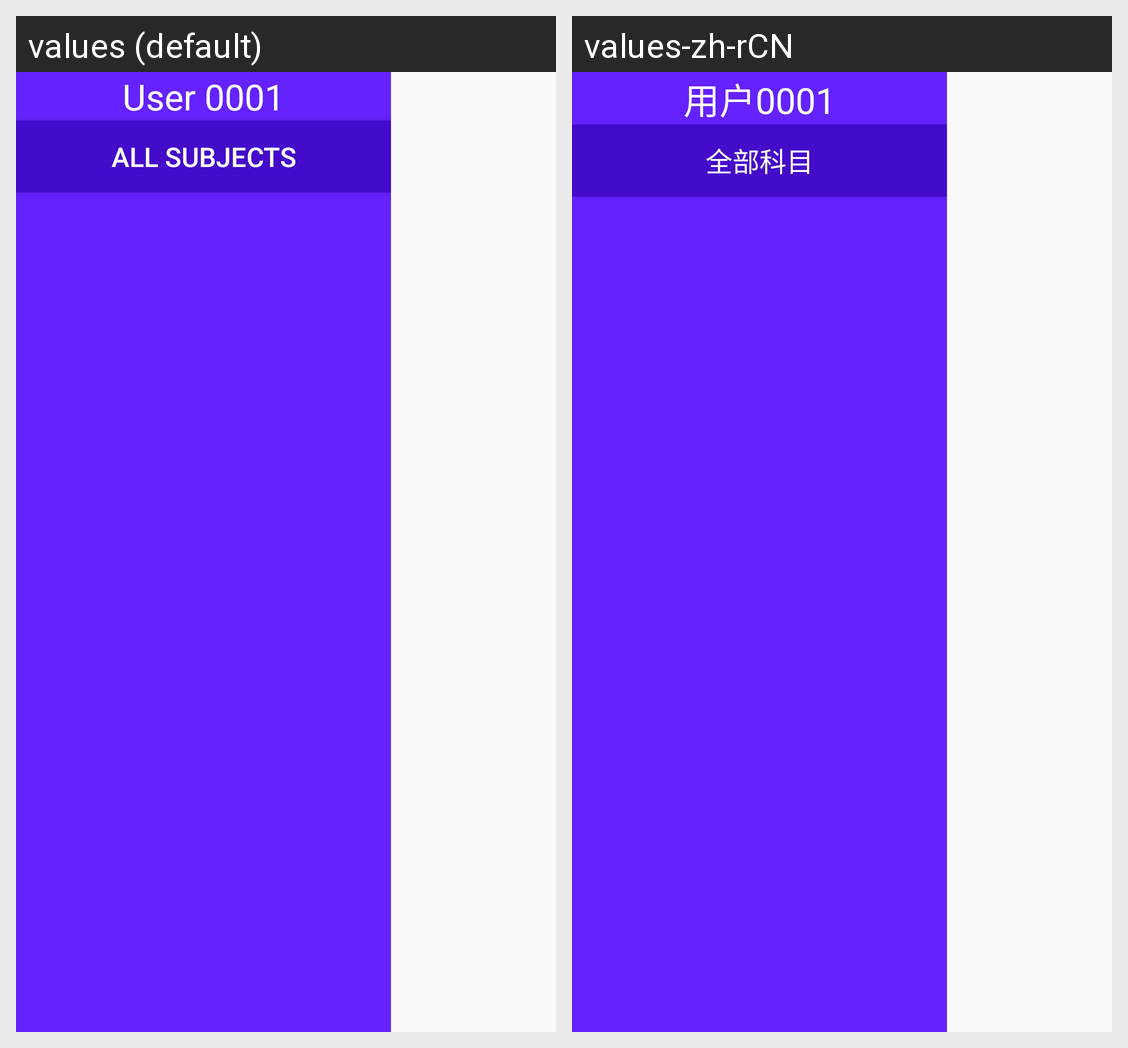

The Android screen above is rendered under two locales of the same app. Produce the string resources it draws, with the default and per-locale values.
Android screen res/layout/preview.xml rendered under 2 locales, left to right: values (default), values-zh-rCN. Device: Nexus 5 (rendered at 1080×1920; each locale shown at half size, 540×960, under a caption strip naming it); theme Theme.BuaiXueOS.
Strings drawn on this screen, with the default value and each locale's value (text and hints the layout hard-codes, and strings that could not be matched under every locale, appear in the picture but are not listed):

main_user_name
  values: User 0001
  values-zh-rCN: 用户0001

preview_left_button
  values: All Subjects
  values-zh-rCN: 全部科目
